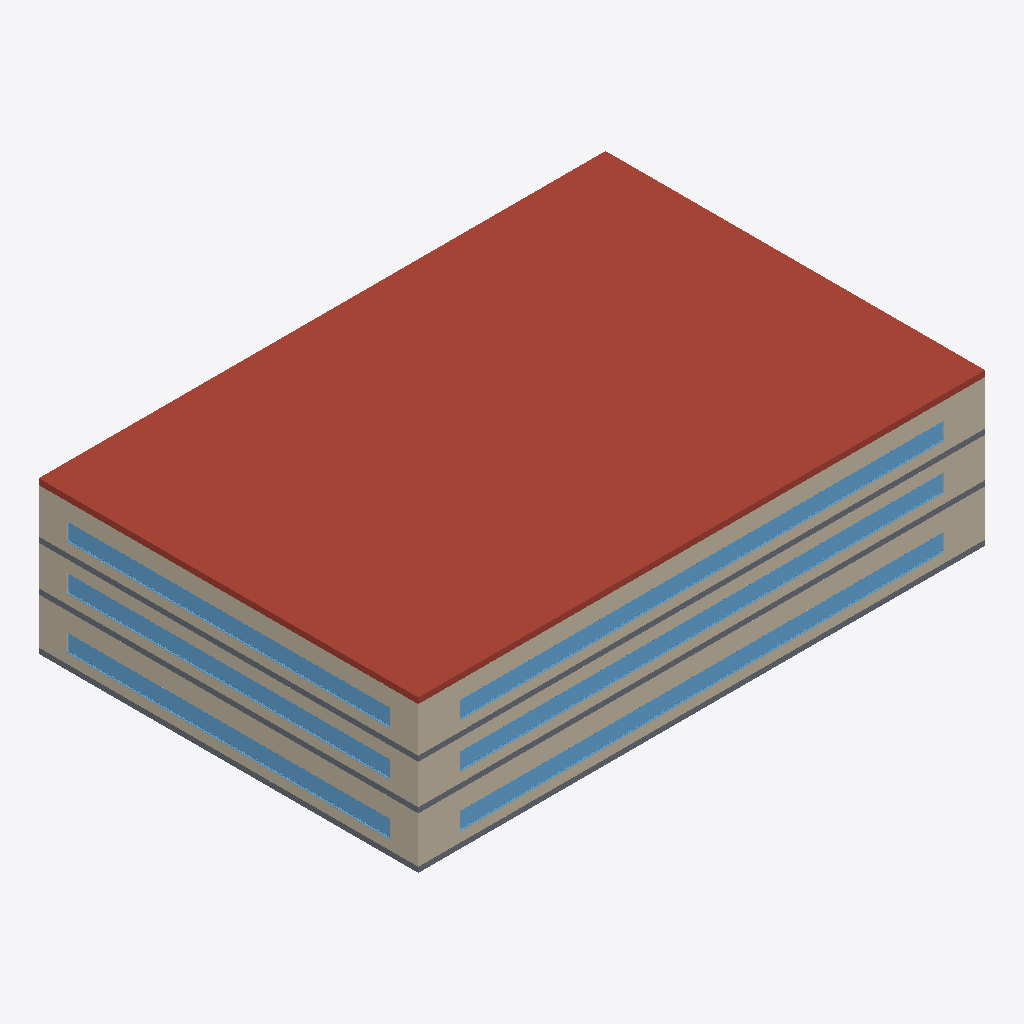
Isometric view of an IFC building model (IFC-SPF (STEP), schema IFC4, length unit metre), seen from the south-west, elements coloured by IFC class: 6 walls (beige), 6 windows (light blue), 3 slabs (grey), 1 roof (red-brown).
Extent 50.3 m × 33.7 m × 13.5 m (x, y, z). Storeys (4): Ground Floor at 0.00 m; 1. First Floor at 4.57 m; 2. Second Floor at 8.53 m; 3. Roof at 12.49 m. Elements (40): 24 IfcWall, 12 IfcWindow, 3 IfcSlab, 1 IfcRoof.

HEADER;
FILE_DESCRIPTION(('ViewDefinition [ReferenceView_V1.2]','RevitIdentifiers [ContentGUID: 8216f891-3b29-416f-80ff-087a12a8c7b1, VersionGUID: 081ffb64-910a-4cf8-8e6e-51e1e3f13efd, NumberOfSaves: 15]','CoordinateReference [CoordinateBase: Shared Coordinates, ProjectSite: Default Site]'),'2;1');
FILE_NAME('ICAE2026_DOE_MediumOffice_HCM.ifc','2026-05-29T22:01:51+09:00',(''),(''),'ODA SDAI 24.12','Autodesk Revit 25.2.0.38 (ENG) - IFC 25.2.0.38','');
FILE_SCHEMA(('IFC4'));
ENDSEC;
DATA;
#27=IFCPROJECT('225lYHEob1Ru3$27hjLpX1',#18,'Project Number',$,$,'Project Name','Project Status',(#22),#8206);
#50=IFCSITE('225lYHEob1Ru3$27hjLpX3',#18,'Default',$,$,#49,$,$,.ELEMENT.,(10,49,11,999999),(106,37,47,999999),0.0,$,$);
#32=IFCBUILDING('225lYHEob1Ru3$27hjLpX0',#18,'',$,$,#30,$,'',.ELEMENT.,$,$,#31);
#35=IFCBUILDINGSTOREY('3Zu5Bv0LOHrPC10026FoQQ',#18,'Ground Floor',$,'Level:Circle Head - Project Datum',#34,$,'Ground Floor',.ELEMENT.,0.0);
#39=IFCBUILDINGSTOREY('15Z0v90RiHrPC20026FoKR',#18,'1. First Floor',$,'Level:Circle Head - Project Datum',#38,$,'1. First Floor',.ELEMENT.,4.569999999999999);
#43=IFCBUILDINGSTOREY('06YJVEjSb4oe_IYzu$7GEC',#18,'2. Second Floor',$,'Level:Circle Head - Project Datum',#42,$,'2. Second Floor',.ELEMENT.,8.53);
#47=IFCBUILDINGSTOREY('06YJVEjSb4oe_IYzu$7HrB',#18,'3. Roof',$,'Level:Circle Head - Project Datum',#46,$,'3. Roof',.ELEMENT.,12.49);
#4861=IFCROOF('2jGxOF6wjEV9blAfF$EKsJ',#18,'Basic Roof:NONRES_ROOF:320417',$,'Basic Roof:NONRES_ROOF',#4781,$,'320417',.NOTDEFINED.);
#2415=IFCWALL('3ZzoKMEET28f25jS72LfgP',#18,'Basic Wall:EXT_WALL_GRD:318904',$,'Basic Wall:EXT_WALL_GRD',#2355,#2414,'318904',.NOTDEFINED.);
#4050=IFCWALL('23vjqFx0TAbAmHuZFTL52j',#18,'Basic Wall:EXT_WALL_TOP:319992',$,'Basic Wall:EXT_WALL_TOP',#3999,#4049,'319992',.NOTDEFINED.);
#3269=IFCWALL('23vjqFx0TAbAmHuZFTL52x',#18,'Basic Wall:EXT_WALL_MID:319982',$,'Basic Wall:EXT_WALL_MID',#3218,#3268,'319982',.NOTDEFINED.);
#2725=IFCWALL('3ZzoKMEET28f25jS72Lfdc',#18,'Basic Wall:EXT_WALL_GRD:319175',$,'Basic Wall:EXT_WALL_GRD',#2674,#2724,'319175',.NOTDEFINED.);
#4326=IFCWALL('23vjqFx0TAbAmHuZFTL52k',#18,'Basic Wall:EXT_WALL_TOP:319995',$,'Basic Wall:EXT_WALL_TOP',#4275,#4325,'319995',.NOTDEFINED.);
#3543=IFCWALL('23vjqFx0TAbAmHuZFTL52a',#18,'Basic Wall:EXT_WALL_MID:319985',$,'Basic Wall:EXT_WALL_MID',#3492,#3542,'319985',.NOTDEFINED.);
#5600=IFCWINDOW('2q8u43lgbBYuzkqfMOsBcB',#18,'Windows_Sgl_Plain:WIN_DOE_NS:322753',$,'Windows_Sgl_Plain:WIN_DOE_NS',#7356,#5596,'322753',1.5200000000000002,42.92999999999999,.WINDOW.,.NOTDEFINED.,$);
#6090=IFCWINDOW('2q8u43lgbBYuzkqfMOsBfl',#18,'Windows_Sgl_Plain:WIN_DOE_NS:323365',$,'Windows_Sgl_Plain:WIN_DOE_NS',#7436,#6086,'323365',1.520000000000001,42.92999999999999,.WINDOW.,.NOTDEFINED.,$);
#6543=IFCWINDOW('2q8u43lgbBYuzkqfMOsBfs',#18,'Windows_Sgl_Plain:WIN_DOE_NS:323388',$,'Windows_Sgl_Plain:WIN_DOE_NS',#7516,#6539,'323388',1.5199999999999998,42.92999999999999,.WINDOW.,.NOTDEFINED.,$);
#6372=IFCWINDOW('2q8u43lgbBYuzkqfMOsBfm',#18,'Windows_Sgl_Plain:WIN_DOE_EW:323386',$,'Windows_Sgl_Plain:WIN_DOE_EW',#7576,#6368,'323386',1.5199999999999998,28.62999999999999,.WINDOW.,.NOTDEFINED.,$);
#5919=IFCWINDOW('2q8u43lgbBYuzkqfMOsBff',#18,'Windows_Sgl_Plain:WIN_DOE_EW:323363',$,'Windows_Sgl_Plain:WIN_DOE_EW',#7496,#5915,'323363',1.520000000000001,28.62999999999999,.WINDOW.,.NOTDEFINED.,$);
#5384=IFCWINDOW('2q8u43lgbBYuzkqfMOsBuG',#18,'Windows_Sgl_Plain:WIN_DOE_EW:322394',$,'Windows_Sgl_Plain:WIN_DOE_EW',#7416,#5380,'322394',1.5200000000000005,28.62999999999999,.WINDOW.,.NOTDEFINED.,$);
#4935=IFCSLAB('2jGxOF6wjEV9blAfF$EKey',#18,'Floor:INT_FLOOR:320526',$,'Floor:INT_FLOOR',#4924,#4934,'320526',.FLOOR.);
#5183=IFCSLAB('2jGxOF6wjEV9blAfF$EKgu',#18,'Floor:INT_FLOOR:320650',$,'Floor:INT_FLOOR',#5172,#5182,'320650',.FLOOR.);
#5092=IFCSLAB('2jGxOF6wjEV9blAfF$EKfU',#18,'Floor:INT_FLOOR:320620',$,'Floor:INT_FLOOR',#5081,#5091,'320620',.FLOOR.);
ENDSEC;
